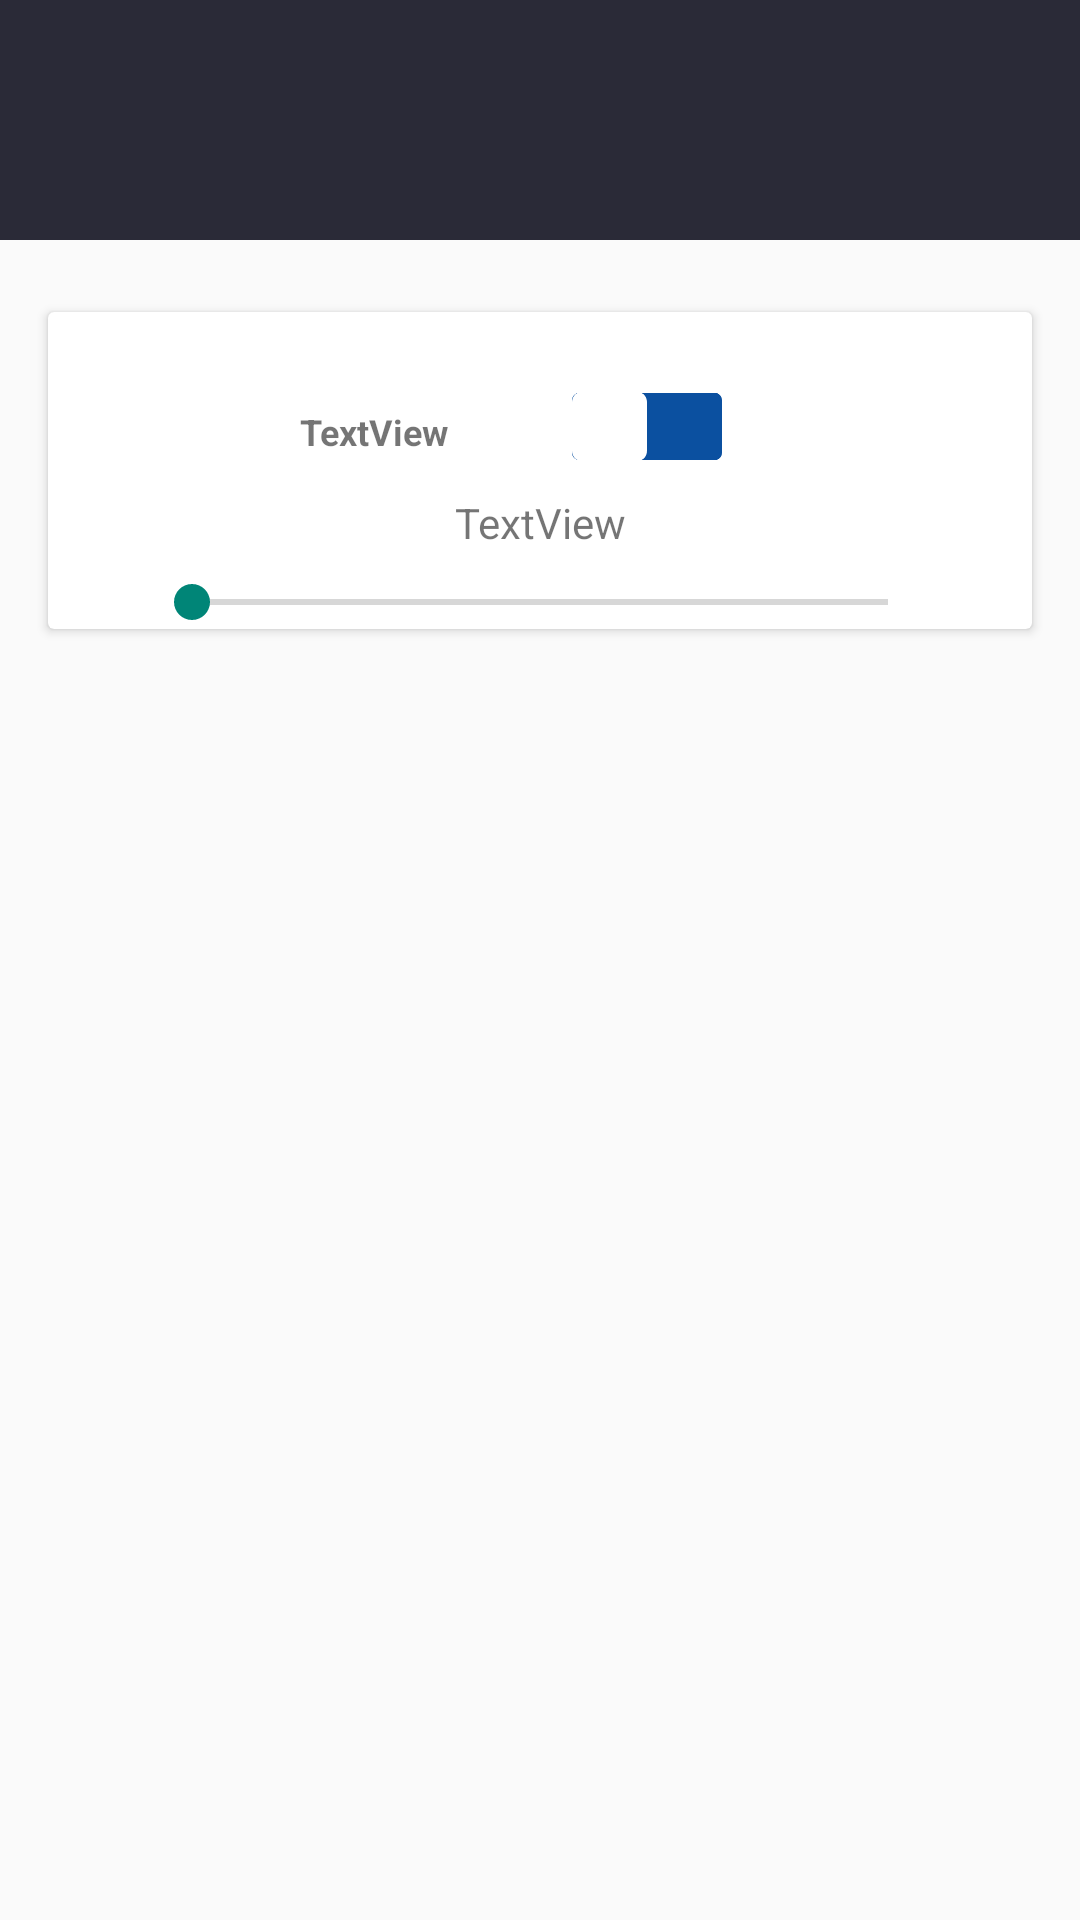

Android layout source for this screen:
<!-- AndroidManifest.xml: application theme Theme.SmartHouse -->
<!-- res/layout/activity_refact_device_parametr.xml -->
<?xml version="1.0" encoding="utf-8"?>
<androidx.constraintlayout.widget.ConstraintLayout xmlns:android="http://schemas.android.com/apk/res/android"
    xmlns:app="http://schemas.android.com/apk/res-auto"
    xmlns:tools="http://schemas.android.com/tools"
    android:layout_width="match_parent"
    android:layout_height="match_parent"
    tools:context=".RefactDeviceParametrActivity">

    <androidx.constraintlayout.widget.ConstraintLayout
        android:id="@+id/constraintLayout5"
        android:layout_width="match_parent"
        android:layout_height="80sp"
        app:layout_constraintEnd_toEndOf="parent"
        app:layout_constraintStart_toStartOf="parent"
        app:layout_constraintTop_toTopOf="parent"
        android:background="@color/futer">

        <ImageButton
            android:id="@+id/btBack"
            android:layout_width="50sp"
            android:layout_height="50sp"
            android:layout_marginStart="32dp"
            android:layout_marginTop="24dp"
            android:layout_marginBottom="24dp"
            android:background="@android:color/transparent"
            android:scaleType="fitCenter"
            app:layout_constraintBottom_toBottomOf="parent"
            app:layout_constraintStart_toStartOf="parent"
            app:layout_constraintTop_toTopOf="parent"
            app:srcCompat="@drawable/bt_back"
            android:onClick="onClickEx"/>

        <TextView
            android:id="@+id/tvDeviceName"
            android:layout_width="wrap_content"
            android:layout_height="wrap_content"
            android:layout_marginStart="32dp"
            android:layout_marginTop="32dp"
            android:layout_marginBottom="32dp"
            android:textColor="@color/white"
            android:textSize="24sp"
            android:textStyle="bold"
            app:layout_constraintBottom_toBottomOf="parent"
            app:layout_constraintStart_toEndOf="@+id/btBack"
            app:layout_constraintTop_toTopOf="parent" />
    </androidx.constraintlayout.widget.ConstraintLayout>

    <androidx.cardview.widget.CardView
        android:layout_width="match_parent"
        android:layout_height="wrap_content"
        android:layout_marginStart="16dp"
        android:layout_marginTop="24dp"
        android:layout_marginEnd="16dp"
        app:layout_constraintEnd_toEndOf="parent"
        app:layout_constraintStart_toStartOf="parent"
        app:layout_constraintTop_toBottomOf="@+id/constraintLayout5">


        <androidx.constraintlayout.widget.ConstraintLayout
            android:layout_width="match_parent"
            android:layout_height="match_parent">

            <ImageView
                android:id="@+id/imageView5"
                android:layout_width="60sp"
                android:layout_height="60sp"
                android:layout_marginStart="8dp"
                android:layout_marginTop="8dp"
                app:layout_constraintStart_toStartOf="parent"
                app:layout_constraintTop_toTopOf="parent"
                tools:srcCompat="@tools:sample/avatars" />

            <SeekBar
                android:id="@+id/seekBarStandart"
                android:layout_width="match_parent"
                android:layout_height="wrap_content"
                android:layout_marginStart="32dp"
                android:layout_marginTop="8dp"
                android:layout_marginEnd="32dp"
                app:layout_constraintEnd_toEndOf="parent"
                app:layout_constraintStart_toStartOf="parent"
                app:layout_constraintTop_toBottomOf="@+id/tvStandart" />

            <TextView
                android:id="@+id/textView13"
                android:layout_width="wrap_content"
                android:layout_height="wrap_content"
                android:layout_marginStart="16dp"
                android:layout_marginTop="16dp"
                android:text="TextView"
                android:textSize="12sp"
                android:textStyle="bold"
                app:layout_constraintStart_toEndOf="@+id/imageView5"
                app:layout_constraintTop_toTopOf="@+id/switch1" />

            <TextView
                android:id="@+id/tvStandart"
                android:layout_width="wrap_content"
                android:layout_height="wrap_content"
                android:text="TextView"
                app:layout_constraintEnd_toEndOf="parent"
                app:layout_constraintStart_toStartOf="parent"
                app:layout_constraintTop_toBottomOf="@+id/switch1" />

            <Switch
                android:id="@+id/switch1"
                android:layout_width="wrap_content"
                android:layout_height="wrap_content"
                android:layout_marginStart="16dp"
                android:scaleX="0.5"


                android:scaleY="0.5"
                android:thumb="@drawable/my_switch_thumb"
                android:track="@drawable/my_switch_trask"
                app:layout_constraintBottom_toBottomOf="@+id/imageView5"
                app:layout_constraintStart_toEndOf="@+id/textView13"
                app:layout_constraintTop_toTopOf="@+id/imageView5" />

            <TextView
                android:id="@+id/tvMaybe"
                android:layout_width="wrap_content"
                android:layout_height="wrap_content"
                android:layout_marginTop="16dp"
                android:text="TextView"
                android:visibility="gone"
                app:layout_constraintEnd_toEndOf="parent"
                app:layout_constraintStart_toStartOf="parent"
                app:layout_constraintTop_toBottomOf="@+id/seekBarStandart" />

            <SeekBar
                android:id="@+id/seekBarMaybe"
                android:layout_width="match_parent"
                android:layout_height="wrap_content"
                android:layout_marginStart="32dp"
                android:layout_marginTop="8dp"
                android:layout_marginEnd="32dp"
                android:layout_marginBottom="8dp"
                android:visibility="gone"

                app:layout_constraintBottom_toBottomOf="parent"
                app:layout_constraintEnd_toEndOf="parent"
                app:layout_constraintStart_toStartOf="parent"
                app:layout_constraintTop_toBottomOf="@+id/tvMaybe" />

        </androidx.constraintlayout.widget.ConstraintLayout>
    </androidx.cardview.widget.CardView>
    <ProgressBar
        android:id="@+id/progressBar"
        style="?android:attr/progressBarStyle"
        android:layout_width="wrap_content"
        android:layout_height="wrap_content"
        app:layout_constraintBottom_toBottomOf="parent"
        app:layout_constraintEnd_toEndOf="parent"
        app:layout_constraintStart_toStartOf="parent"
        app:layout_constraintTop_toTopOf="parent"
        android:visibility="gone"/>
</androidx.constraintlayout.widget.ConstraintLayout>
<!-- resources referenced by this layout -->
<resources>
  <color name="futer">#2A2A37</color>
  <color name="white">#FFFFFFFF</color>
  <!-- drawable my_switch_thumb (drawable) -->
  <?xml version="1.0" encoding="utf-8"?>
  <selector xmlns:android="http://schemas.android.com/apk/res/android">
  <item android:state_checked="true"
      android:state_enabled="true"
      android:drawable="@drawable/rec_off" />
      <item android:state_checked="false"
      android:state_enabled="true"
      android:drawable="@drawable/rec_on"/>
  </selector>
  <!-- drawable my_switch_trask (drawable) -->
  <?xml version="1.0" encoding="utf-8"?>
  <selector xmlns:android="http://schemas.android.com/apk/res/android">
  
      <item android:drawable="@drawable/rec_gray" android:state_checked="true" android:state_enabled="true" />
  
      <item android:drawable="@drawable/rec_blue" android:state_checked="false" android:state_enabled="true" />
  </selector>
  <style name="Theme.SmartHouse" parent="Base.Theme.SmartHouse" />
  <!-- drawable rec_off (drawable) -->
  <vector xmlns:android="http://schemas.android.com/apk/res/android"
      android:width="50dp"
      android:height="35dp"
      android:viewportWidth="50"
      android:viewportHeight="35">
    <path
        android:pathData="M5,0L45,0A5,5 0,0 1,50 5L50,30A5,5 0,0 1,45 35L5,35A5,5 0,0 1,0 30L0,5A5,5 0,0 1,5 0z"
        android:fillColor="#0B50A0"/>
  </vector>
  <!-- drawable rec_on (drawable) -->
  <vector xmlns:android="http://schemas.android.com/apk/res/android"
      android:width="50dp"
      android:height="35dp"
      android:viewportWidth="50"
      android:viewportHeight="35">
    <path
        android:pathData="M5,0L45,0A5,5 0,0 1,50 5L50,30A5,5 0,0 1,45 35L5,35A5,5 0,0 1,0 30L0,5A5,5 0,0 1,5 0z"
        android:fillColor="#ffffff"/>
  </vector>
  <!-- drawable rec_gray (drawable) -->
  <vector xmlns:android="http://schemas.android.com/apk/res/android"
      android:width="100dp"
      android:height="45dp"
      android:viewportWidth="100"
      android:viewportHeight="45">
    <path
        android:pathData="M5,0L95,0A5,5 0,0 1,100 5L100,40A5,5 0,0 1,95 45L5,45A5,5 0,0 1,0 40L0,5A5,5 0,0 1,5 0z"
        android:fillColor="#D9D9D9"/>
  </vector>
  <!-- drawable rec_blue (drawable) -->
  <vector xmlns:android="http://schemas.android.com/apk/res/android"
      android:width="100dp"
      android:height="45dp"
      android:viewportWidth="100"
      android:viewportHeight="45">
    <path
        android:pathData="M5,0L95,0A5,5 0,0 1,100 5L100,40A5,5 0,0 1,95 45L5,45A5,5 0,0 1,0 40L0,5A5,5 0,0 1,5 0z"
        android:fillColor="#0B50A0"/>
  </vector>
  <style name="Base.Theme.SmartHouse" parent="Theme.AppCompat.Light.NoActionBar">
          
          
      </style>
</resources>
